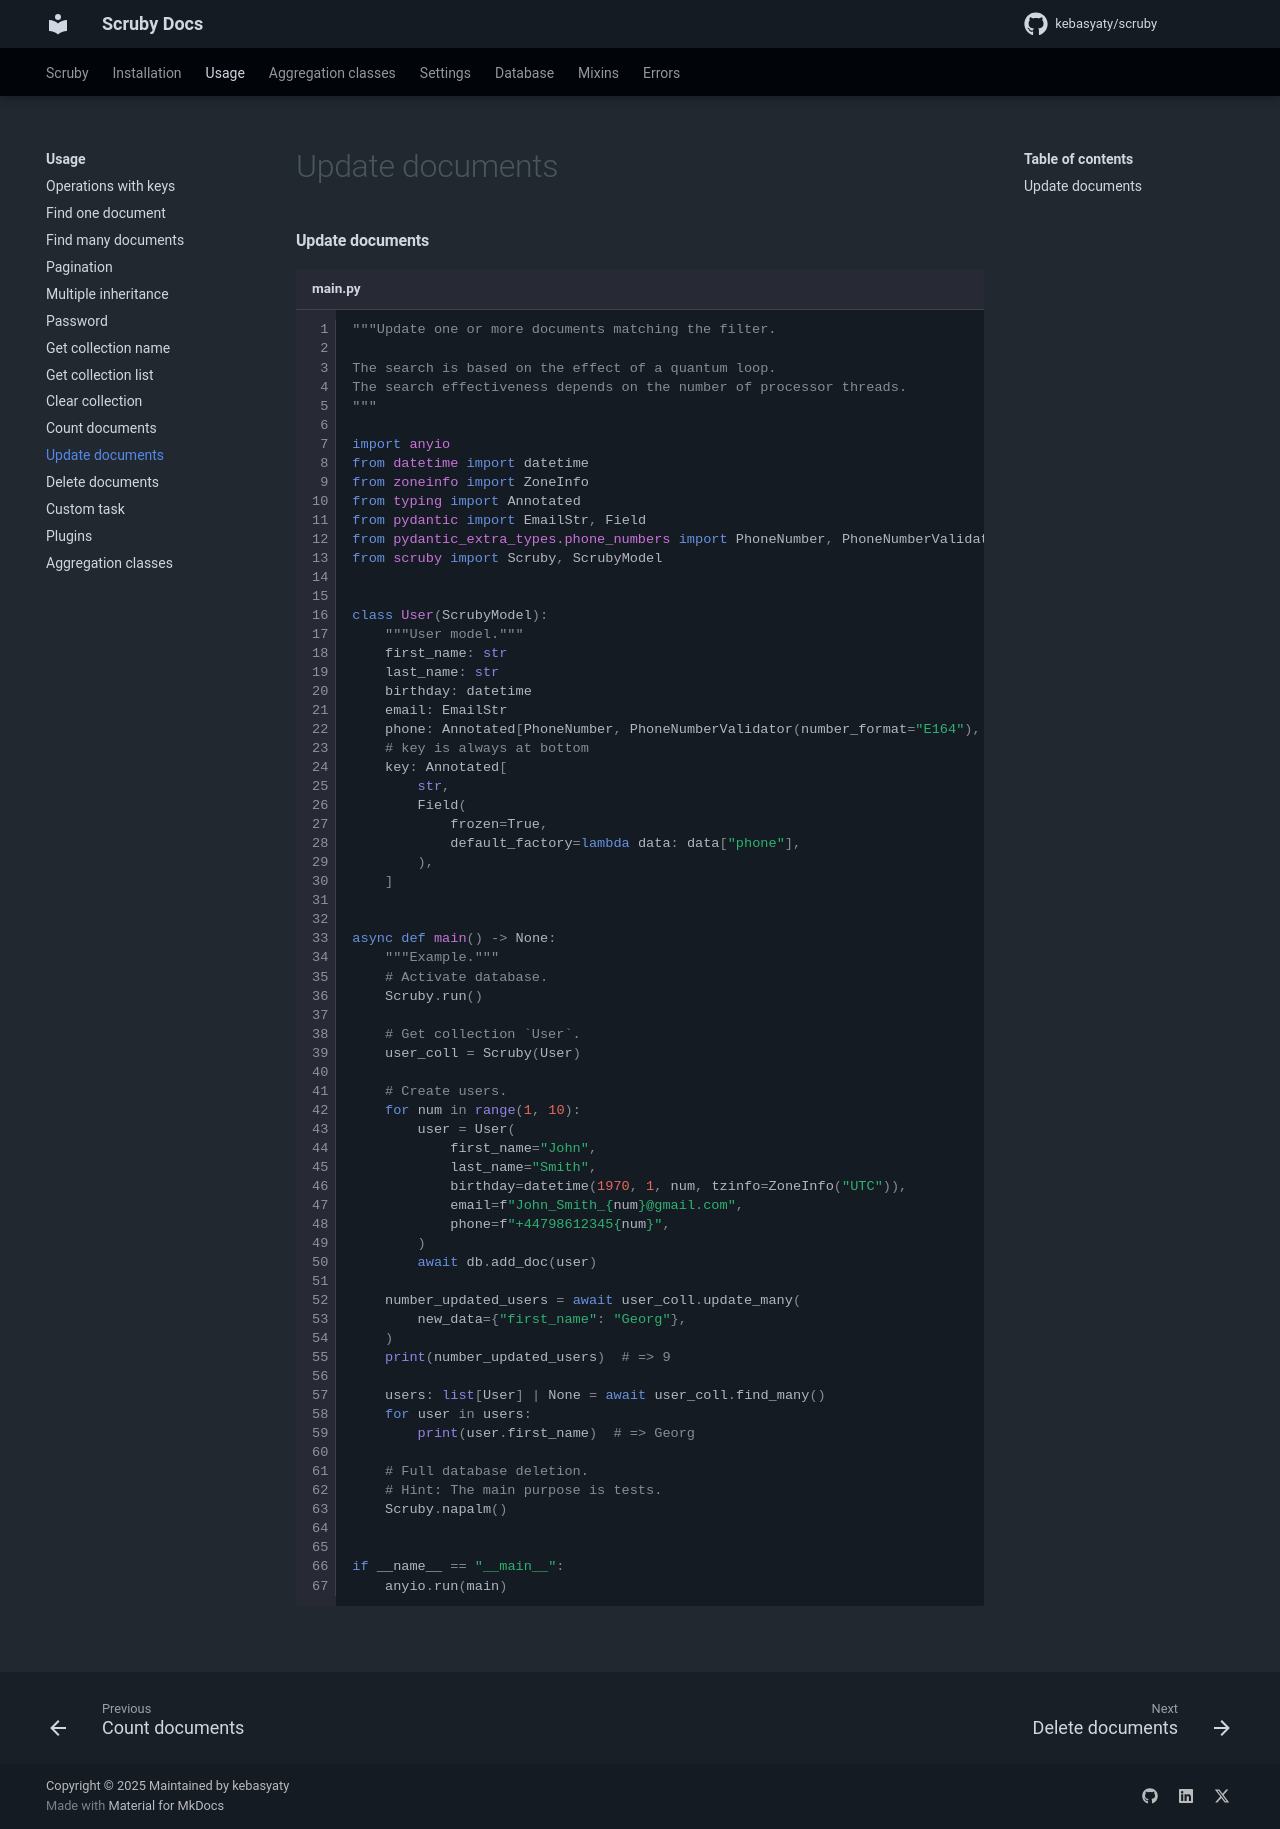

repository: kebasyaty/scruby · page: 4.1/pages/usage/update_documents/index.html · generator: mkdocs

#### Update documents

```py title="main.py" linenums="1"
"""Update one or more documents matching the filter.

The search is based on the effect of a quantum loop.
The search effectiveness depends on the number of processor threads.
"""

import anyio
from datetime import datetime
from zoneinfo import ZoneInfo
from typing import Annotated
from pydantic import EmailStr, Field
from pydantic_extra_types.phone_numbers import PhoneNumber, PhoneNumberValidator
from scruby import Scruby, ScrubyModel


class User(ScrubyModel):
    """User model."""
    first_name: str
    last_name: str
    birthday: datetime
    email: EmailStr
    phone: Annotated[PhoneNumber, PhoneNumberValidator(number_format="E164"), Field(strict=False)]
    # key is always at bottom
    key: Annotated[
        str,
        Field(
            frozen=True,
            default_factory=lambda data: data["phone"],
        ),
    ]


async def main() -> None:
    """Example."""
    # Activate database.
    Scruby.run()

    # Get collection `User`.
    user_coll = Scruby(User)

    # Create users.
    for num in range(1, 10):
        user = User(
            first_name="John",
            last_name="Smith",
            birthday=datetime(1970, 1, num, tzinfo=ZoneInfo("UTC")),
            email=f"John_Smith_{num}@gmail.com",
            phone=f"+44798612345{num}",
        )
        await db.add_doc(user)

    number_updated_users = await user_coll.update_many(
        new_data={"first_name": "Georg"},
    )
    print(number_updated_users)  # => 9

    users: list[User] | None = await user_coll.find_many()
    for user in users:
        print(user.first_name)  # => Georg

    # Full database deletion.
    # Hint: The main purpose is tests.
    Scruby.napalm()


if __name__ == "__main__":
    anyio.run(main)
```
